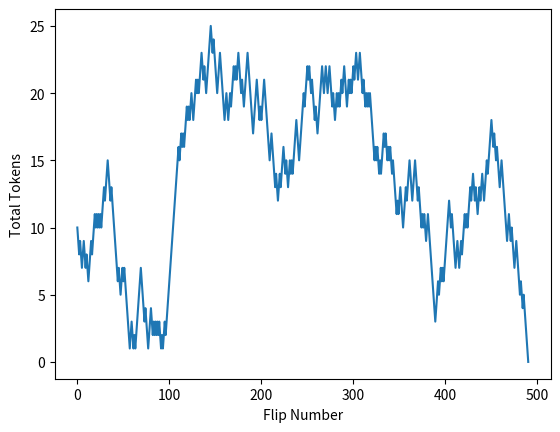

Here is the Python script that generated this plot:
# Create a brand variable
brand = "Nike"

# Check to see if the brand equals a specific name brand using double quotes "=="
brand == "Nike"

# Is it case sensitive?
brand == "nike"

brand.lower() == "nike"

# Compound logical comparison where all 3 conditions must be true
(len(brand) > 3) and (brand.lower() != "nike") and (type(brand) == "str")

# Compound logical comparison where 1 of 2 must be true, and then a 3rd must resolve to true
(len(brand) > 3) or (brand.lower() != "nike") and (type(brand) == "str")

brands = ["nike", "reebok", "addidas", "new balance"]

print("frye" in brands)
print("frye" not in brands)

# Single equals are for assignments
x = 10

# Double equals are for logical comparisons
x == 10

(x < 20) and (x > 5) and (10 in [5,10,15])

(x != 10) | (x > 3)

# Single condition must evaluate to TRUE to fire the print statement
if 5 < 10:
    print("Yes, 5 is less than 10.")

# Create a list of sports
sports = ["baseball", "golf", "volleyball", "football", "basketball"]

# If-else statement with both a TRUE and a FALSE clause
if "soccer" in sports:
    print("Yes, soccer is available.")
else:
    print("No, soccer is NOT available.")

# Set your age and the age limit for ticket prices
score = 85

# Check to see what your grade will be
if score >= 90:
    grade = "A"
elif score > 79 and score < 90:
    grade = "B"
elif score > 69 and score < 80:
    grade = "C"
elif score > 59 and score < 70:
    grade = "D"
else:
    grade = "F"

# Congratulate for an A or B grade
if grade in ["A","B"]:
    additional_comment = "Nicely done!"
else:
    additional_comment = ""

print(f"Based on your test scores, your grade in this class will be a {grade}.")
print(additional_comment)

for x in [1,2,3,4,5]:
    print(x)

for iteration_number in [1,2,3,4,5]:
    print(f"This is loop iteration {iteration_number}")

# Set the customer order number in a container variable
cust_order_no = 76

# Iterate through a for loop simulating food order numbers being called
for order_no in range(73, 78):
    print(f"\nThe current order number is {order_no}.")
    
    if cust_order_no <= order_no :
        print("Your order is now ready!  Please pickup at the window.")
    else:
        print("Sorry, your order is still being cooked.")

# Initialize the "iteration" container to 1
iteration = 1

# Run the while loop as long as our iterations are less than 5
while iteration <= 4:
    print(iteration)
    iteration += 1

# Import external libraries
import numpy as np
import matplotlib.pyplot as plt 

# Initialize the containers
win_if = "HEADS"
tokens = 10
tokens_seq = [tokens]

# Simulation playing the coin flipping game
while tokens > 0:
    cur_flip = np.random.choice(["HEADS","tails"], size = 1, p = [.5,.5])

    if cur_flip == win_if:
        tokens += 1
    else:
        tokens -= 1

    tokens_seq.append(tokens)
        
print(f"We finally ran out of tokens with {len(tokens_seq)} flips!")
print(f"At our highest point we had {max(tokens_seq)} tokens!")

# Plot the cummulative total of our tokens over time until we run out
plt.plot(tokens_seq)
plt.ylabel("Total Tokens")
plt.xlabel("Flip Number")
plt.show()